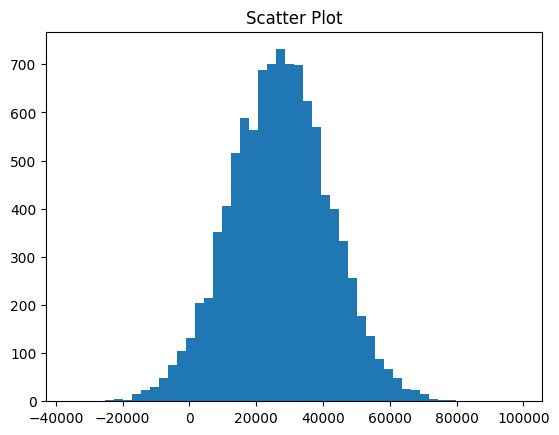

Reproduce this figure in Python.
import numpy as np
from scipy.stats import norm
import matplotlib.pyplot as plt

# Remove XKCD mode
plt.rcdefaults()
# normal (array, scale/std, size)
incomes = np.random.normal(27000, 15000, 10000)
plt.hist(incomes, 50)
plt.title('Scatter Plot')
plt.show()
